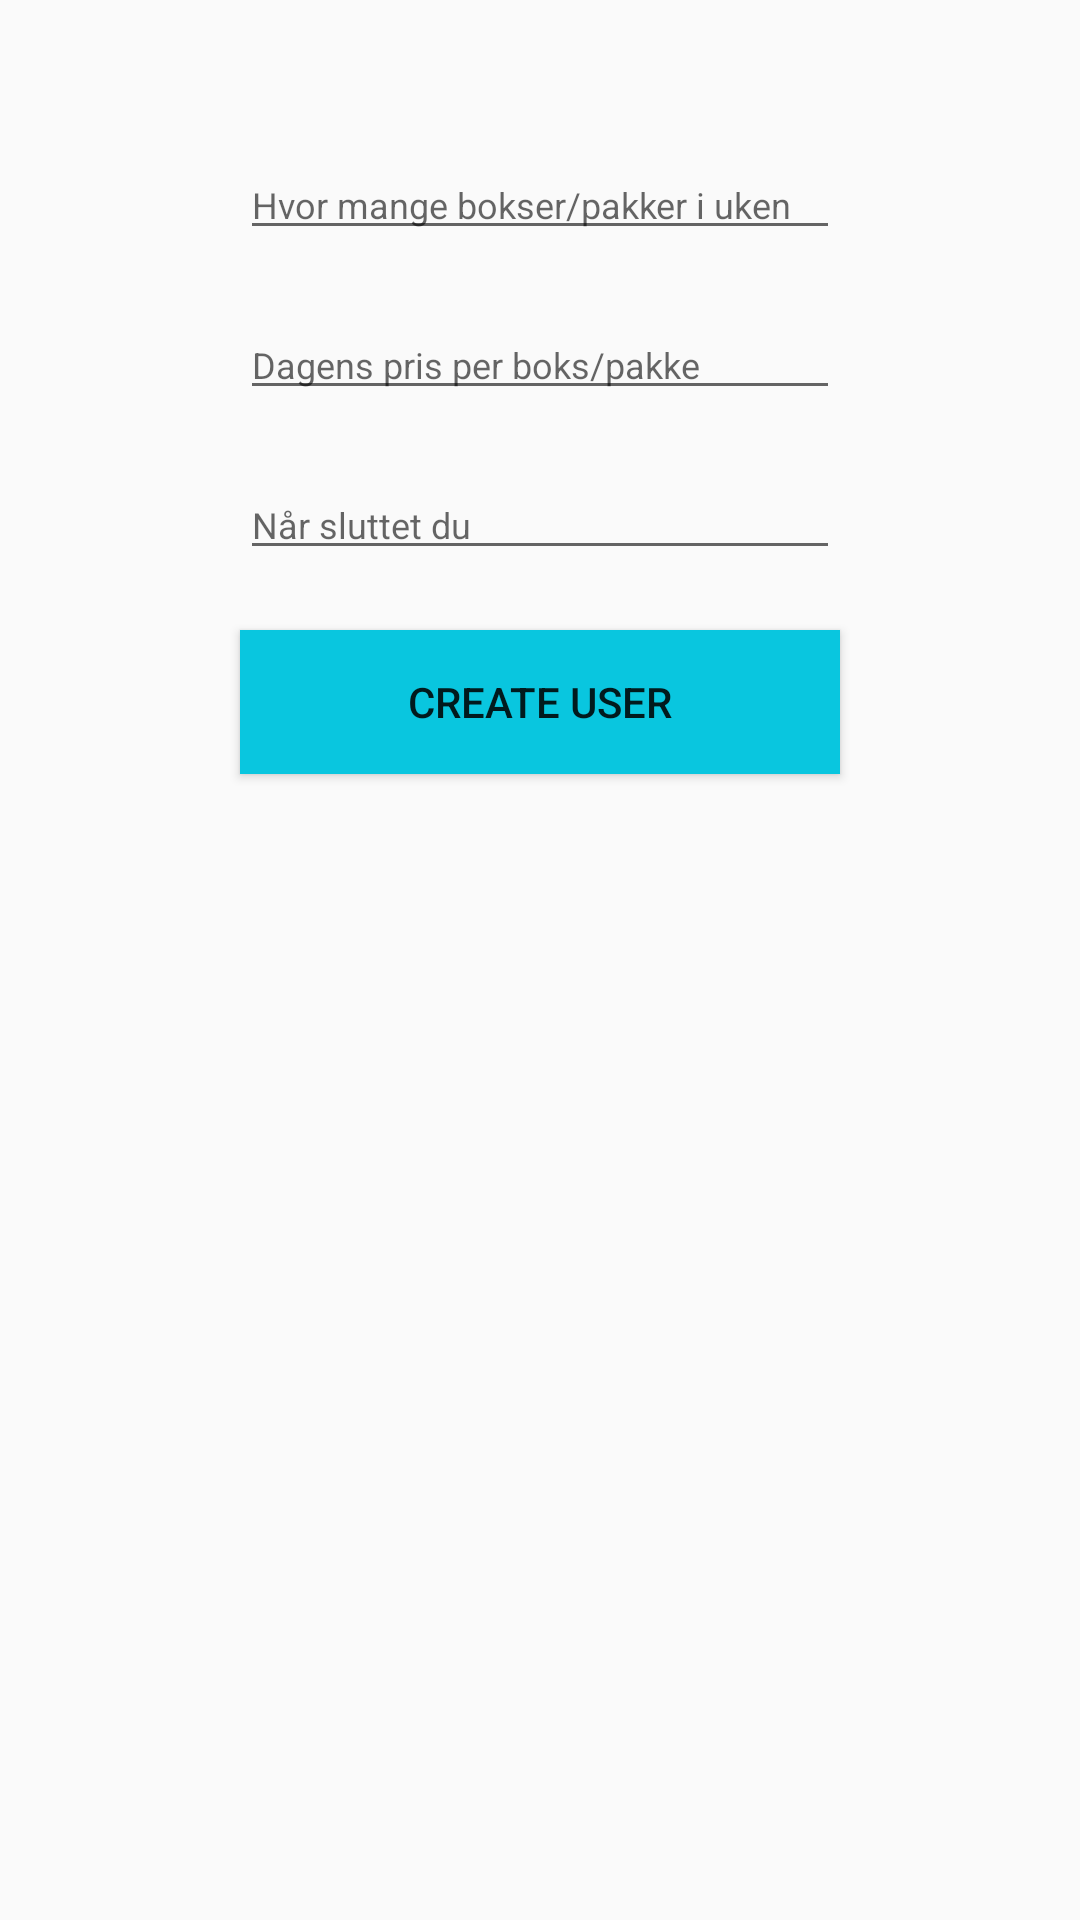

The Android layout XML behind this screen, and the referenced resources:
<!-- AndroidManifest.xml: application theme AppTheme -->
<!-- res/layout/activity_main.xml -->
<?xml version="1.0" encoding="utf-8"?>
<android.support.v4.widget.DrawerLayout xmlns:android="http://schemas.android.com/apk/res/android"
    xmlns:tools="http://schemas.android.com/tools"
    android:layout_width="match_parent"
    android:layout_height="match_parent"
    xmlns:app="http://schemas.android.com/apk/res-auto"
    tools:context="com.example.sami.mappe3.MainActivity"
    android:id="@+id/drawerLayout">

    <LinearLayout
        android:id="@+id/view_signup"
        android:layout_width="match_parent"
        android:layout_height="wrap_content"
        android:orientation="vertical">

        <EditText
            android:id="@+id/userinput_consumption"
            android:layout_width="match_parent"
            android:layout_height="wrap_content"
            android:inputType="number"
            android:layout_marginLeft="80sp"
            android:layout_marginRight="80sp"
            android:layout_marginTop="50sp"
            android:hint="@string/consumption"
            android:textSize="12sp" />

        <EditText
            android:id="@+id/userinput_price"
            android:layout_width="match_parent"
            android:layout_height="wrap_content"
            android:inputType="number"
            android:layout_marginLeft="80sp"
            android:layout_marginRight="80sp"
            android:layout_marginTop="20sp"
            android:hint="@string/price"
            android:textSize="12sp" />

        <EditText
            android:id="@+id/userinput_quitdate"
            android:layout_width="match_parent"
            android:layout_height="wrap_content"
            android:layout_marginLeft="80sp"
            android:layout_marginRight="80sp"
            android:layout_marginTop="20sp"
            android:hint="@string/quitdate"
            android:textSize="12sp" />


        <Button
            android:id="@+id/button_create_profile"
            android:layout_width="match_parent"
            android:layout_height="wrap_content"
            android:layout_marginLeft="80sp"
            android:layout_marginRight="80sp"
            android:layout_marginTop="20sp"
            android:background="@color/startblue"
            android:text="Create User" />
    </LinearLayout>

    <FrameLayout
        android:id="@+id/fragment_area"
        android:layout_width="match_parent"
        android:layout_height="match_parent"></FrameLayout>

    <android.support.design.widget.NavigationView
        android:id="@+id/navigation_view"
        android:layout_height="match_parent"
        android:layout_width="wrap_content"
        android:layout_gravity="start"
        app:menu="@menu/navigation_menu">
    </android.support.design.widget.NavigationView>
</android.support.v4.widget.DrawerLayout>
<!-- resources referenced by this layout -->
<resources>
  <color name="startblue">#09c6df</color>
  <string name="consumption">Hvor mange bokser/pakker i uken</string>
  <string name="price">Dagens pris per boks/pakke</string>
  <string name="quitdate">Når sluttet du</string>
  <style name="AppTheme" parent="Theme.AppCompat.Light.DarkActionBar">
          
          <item name="colorPrimary">@color/startblue</item>
          <item name="colorPrimaryDark">@color/colorPrimaryDark</item>
          <item name="colorAccent">@color/colorAccent</item>
      </style>
  <color name="colorPrimaryDark">#292b3d</color>
  <color name="colorAccent">#FF4081</color>
</resources>
